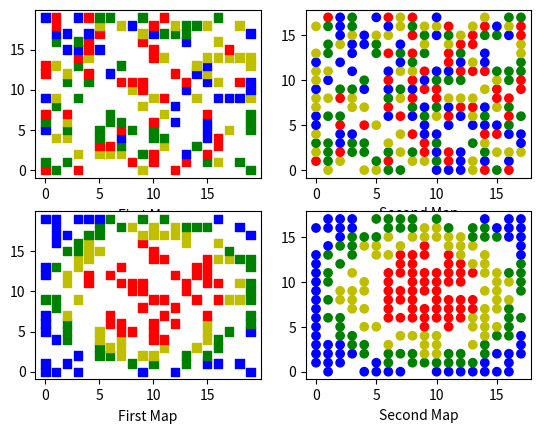

Recreate this plot in Python.
from random import randint, random, uniform
import math
import copy
import numpy as np
import matplotlib.pyplot as plt
import matplotlib.colors as col


def probability_function(x_old, x_new, temp):
    ans = math.exp(((x_old - x_new)) / temp)
    return ans


def is_in_circle(x, y ,r, n):
    x0 = n // 2
    y0 = x0
    x_diff = x - x0
    y_diff = y - y0
    return (x_diff*x_diff + y_diff*y_diff) < (r*r)


def generate_colors():
    colors_values = {"blue": (0.50), "green": (0.75), "yellow": (1.), "red": (1.25)}
    return colors_values


def generate_color_map(colors, n, points_num):
    r = n // 2
    color_map = [[] for e in range(n)]
    for i in range(n):
        color_map[i] = ["empty" for e in range(n)]

    for p in range(points_num):
        x = randint(0, n-1)
        y = randint(0, n-1)
        while color_map[y][x] != "empty":  # or (not is_in_circle(x, y, r, n))
            x = randint(0, n - 1)
            y = randint(0, n - 1)
        color_map[y][x] = colors[randint(0, 3)]

    return color_map


def change_state(A, y1, x1, y2, x2):
    temp = A[y1][x1]
    A[y1][x1] = A[y2][x2]
    A[y2][x2] = temp

    return A


def get_point_energy(A, color, colors_values, y, x, n):
    # middle of circle inserted in square NxN
    x0 = n // 2
    y0 = x0
    color_val = colors_values[color]
    y_diff = y - y0
    x_diff = x - x0
    return (y_diff * y_diff + x_diff * x_diff) * color_val


def get_initial_energy(A, colors_values, n):
    energy = 0.0
    for i in range(n):
        for j in range(n):
            if A[i][j] != "empty":
                energy += get_point_energy(A, A[i][j], colors_values, i, j, n)

    return energy


def energy_function(A, colors_values, y1, x1, y2, x2, min_energy, n):
    # subtract old point_energy values
    min_energy -= (get_point_energy(A, A[y2][x2], colors_values, y1, x1, n)
                   + get_point_energy(A, A[y1][x1], colors_values, y2, x2, n))

    # calculate new point_energy values
    min_energy += (get_point_energy(A, A[y1][x1], colors_values, y1, x1, n)
                   + get_point_energy(A, A[y2][x2], colors_values, y2, x2, n))

    return min_energy


def simulated_annealing(A, colors_values, n):
    temp = 0.45 #0.65
    coef = 0.00001
    steps = 0
    min_cost = get_initial_energy(A, colors_values, n)
    min_perm = A
    while min_cost != 0:
        print("Steps = ", steps, ", min_energy = ", min_cost)
        copied_A = copy.deepcopy(A)
        while True:
            x1 = randint(0, n - 1)
            y1 = randint(0, n - 1)
            x2 = randint(0, n - 1)
            y2 = randint(0, n - 1)
            if x1 == x2 and y1 == y2:
                continue
            elif copied_A[y1][x1] == "empty" or copied_A[y2][x2] == "empty":
                continue
            else:
                break

        changed = change_state(copied_A, y1, x1, y2, x2)
        curr_cost = energy_function(changed, colors_values, y1, x1, y2, x2, min_cost, n)
        if curr_cost < min_cost:
            min_cost = curr_cost
            A = changed
            min_perm = A
        else:
            if uniform(0.0, 1.0) < probability_function(min_cost, curr_cost, temp):
                min_cost = curr_cost
                A = changed
                min_perm = A


        steps += 1
        if temp >= 0.17:
            temp -= coef
        else:
            break

    print("Minimal cost = ", min_cost)
    return min_perm


def get_points_for_plot(A, colors_dict, n):
    x = []
    y = []
    colors = []
    for i in range(n):
        for j in range(n):
            if A[i][j] != "empty":
                c = colors_dict[A[i][j]]
                colors.append(c)
                x.append(j)
                y.append(i)

    return x, y, colors


def main():

    n = 20
    colors1 = ["blue", "green", "yellow", "red"]
    color_map = generate_color_map(colors1, n, 150)
    colors_values = generate_colors()
    for i in range(n):
        print(color_map[i])

    colors_dict = {"blue": 'b', "green": 'g', "yellow": 'y', "red": 'r'}

    print("*********************** Simulated annealing Pt. 1 **************************", end="\n\n")

    x, y, colors = get_points_for_plot(color_map, colors_dict, n)
    print("x = ", x)
    print("y = ", y)
    print("colors = ", colors)

    f = plt.figure()
    f, axes = plt.subplots(nrows=2, ncols=2)
    norm = plt.Normalize(-22, 22)
    sc = axes[0][0].scatter(x, y, c=colors, marker="s", norm=norm)
    axes[0][0].set_xlabel('First Map', labelpad=5)

    solution = simulated_annealing(color_map, colors_values, n)
    x, y, colors = get_points_for_plot(solution, colors_dict, n)
    print("x = ", x)
    print("y = ", y)
    print("colors = ", colors)

    axes[1][0].scatter(x, y, c=colors, marker='s', norm=norm)
    axes[1][0].set_xlabel('First Map', labelpad=5)

    print("*********************** Simulated annealing Pt. 2 **************************", end="\n\n")
    n = 18
    color_map = generate_color_map(colors1, n, 225)
    x, y, colors = get_points_for_plot(color_map, colors_dict, n)
    print("x = ", x)
    print("y = ", y)
    print("colors = ", colors)

    axes[0][1].scatter(x, y, c=colors, marker='o', norm=norm)
    axes[0][1].set_xlabel('Second Map')

    solution = simulated_annealing(color_map, colors_values, n)
    x, y, colors = get_points_for_plot(solution, colors_dict, n)
    print("x = ", x)
    print("y = ", y)
    print("colors = ", colors)

    axes[1][1].scatter(x, y, c=colors, marker='o', norm=norm)
    axes[1][1].set_xlabel('Second Map')

    plt.show()





if __name__ == '__main__':
    main()